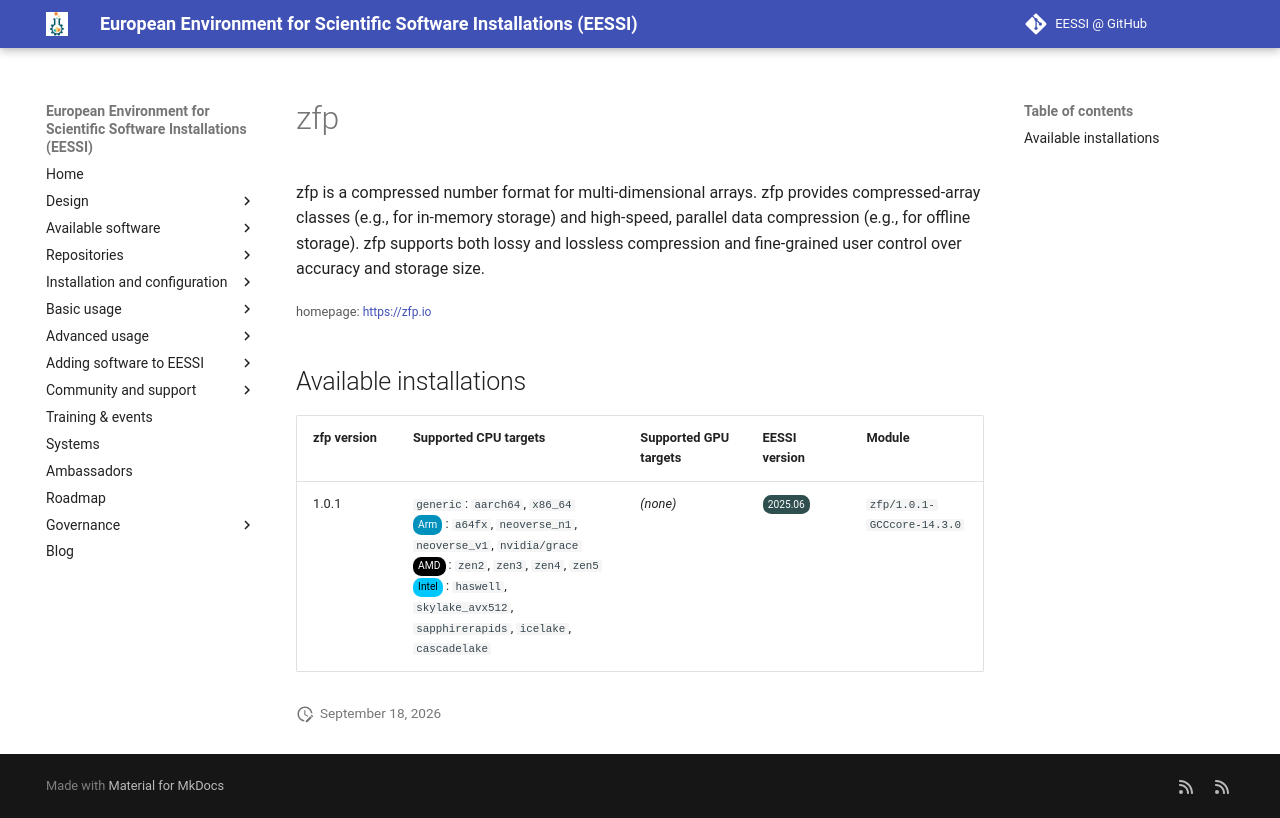

repository: EESSI/docs · page: available_software/detail/zfp/index.html · generator: mkdocs

---
json_ld:
  '@context': https://schema.org
  '@type': SoftwareApplication
  applicationCategory: DeveloperApplication
  description: 'zfp is a compressed number format for multi-dimensional arrays.  zfp
    provides compressed-array

    classes (e.g., for in-memory storage) and high-speed, parallel data compression
    (e.g., for offline storage).

    zfp supports both lossy and lossless compression and fine-grained user control
    over accuracy and storage size.'
  license: Not confirmed
  name: zfp
  offers:
    '@type': Offer
    price: 0
  operatingSystem: LINUX
  review:
    '@type': Review
    author:
      '@type': Organization
      name: EESSI
    reviewBody: Application has been successfully made available on all architectures
      supported by EESSI
    reviewRating:
      '@type': Rating
      ratingValue: 5
  softwareRequirements: See https://www.eessi.io/docs/ for how to make EESSI available
    on your system
  softwareVersion: '[''1.0.1'']'
  url: https://zfp.io
---
# zfp


zfp is a compressed number format for multi-dimensional arrays.  zfp provides compressed-array
classes (e.g., for in-memory storage) and high-speed, parallel data compression (e.g., for offline storage).
zfp supports both lossy and lossless compression and fine-grained user control over accuracy and storage size.

<small>homepage: </small><span class="software-link">[https://zfp.io](https://zfp.io)</span>

## Available installations


|zfp version|Supported CPU targets|Supported GPU targets|EESSI version|Module|
| --- | --- | --- | --- | --- |
|1.0.1|`generic`: `aarch64`, `x86_64`<br/><span class="software-cpu-arm">Arm</span>: `a64fx`, `neoverse_n1`, `neoverse_v1`, `nvidia/grace`<br/><span class="software-cpu-amd">AMD</span>: `zen2`, `zen3`, `zen4`, `zen5`<br/><span class="software-cpu-intel">Intel</span>: `haswell`, `skylake_avx512`, `sapphirerapids`, `icelake`, `cascadelake`<br/>|*(none)*|<span class="software-eessi-version-202506">2025.06</span>|`zfp/1.0.1-GCCcore-14.3.0`|
